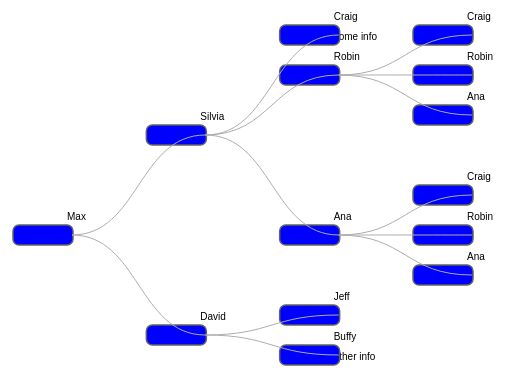
D3 v3 page, settled after 360 driven frames (6 s of simulated time); the page loaded 1 data file(s).


        //Reference
    //http://tutorials.jenkov.com/svg/rect-element.html
    //http://www.ultrasaurus.com/2012/03/d3-js-experiments-in-the-console/
    
    
    //https://www.youtube.com/watch?v=iZ6MSHA4FMU&nohtml5=False
    //Canvas with data set and stored on our "g"roup object
    var canvas = d3.select("body").append("svg")
        .attr("width", 800)
        .attr("height", 500)
        .append("g")
            .attr("transform", "translate(50, 50)");
        
    var tree = d3.layout.tree()
        .size([400, 400]);
        
    //important to make json work in IIS locally for this example http://stackoverflow.com/questions/477816/what-is-the-correct-json-content-type        
    d3.json("mydata.json", function(data){
        //run the tree layout and return all the objects
        var nodes = tree.nodes(data);
        
        //adds the source and target properties
        var links = tree.links(nodes);
        
        //Creating the circle
        var node = canvas.selectAll(".node")
            .data(nodes)
            .enter()
            .append("g")
                .attr("class", "node")
                //Appending the nodes
                .attr("transform", function(d) { 
                    return "translate(" + d.y + "," + d.x + ")";
                });                    
        
        // node.append("circle")
        //     .attr("r", 5)
        //     .attr("fill", "steelblue");

        node.append("text")
            .attr("x", 15)
            .attr("y", -15)            
            .text(function(d) {                                
                return d.name;
            });       

        node.append("text")
            .attr("x", 15)
            .attr("y", 5)            
            .text(function(d) {                                
                return d.option1;
            });

        node.append("rect")
            .attr("ry", 6)
            .attr("rx", 6)
            .attr("y", -10)
            .attr("x", -39)
            .attr("height", 20)
            .attr("width", 60);
            //.attr("fill", "red")
            //.style("fill-opacity", 0);
            //.style("stroke-opacity", 0);
                        
        // node.insert("rect", "text")
        //     .attr("ry", 6)
        //     .attr("rx", 6)
        //     .attr("y", -28)
        //     .attr("x", 10)
        //     .attr("height", 20)
        //     .attr("width", 60);
            
        /*
        //This gives name on hover 
        node.append("title")
            .text(function(d) { return d.name; });
        */       
        
        //Adding the lines using the links (source/target)            
        var diagonal = d3.svg.diagonal()
            //by default it returns x/y so we need to swap default behaviour
            .projection(function(d) {
                return [d.y + 20, d.x];
            });
        
        canvas.selectAll(".link")
            .data(links)
            .enter()
            .append("path")
            .attr("class", "link")
            .attr("fill", "none")
            .attr("stroke", "#ADADAD")
            .attr("d", diagonal);
            
    })
    

### data: mydata.json
{
 "name": "Max",
 "children": [
  {
   "name": "Silvia",
   "children": [
    "{... 2 keys}",
    "{... 2 keys}",
    "{... 2 keys}"
   ]
  },
  {
   "name": "David",
   "children": [
    "{... 1 keys}",
    "{... 2 keys}"
   ]
  }
 ]
}